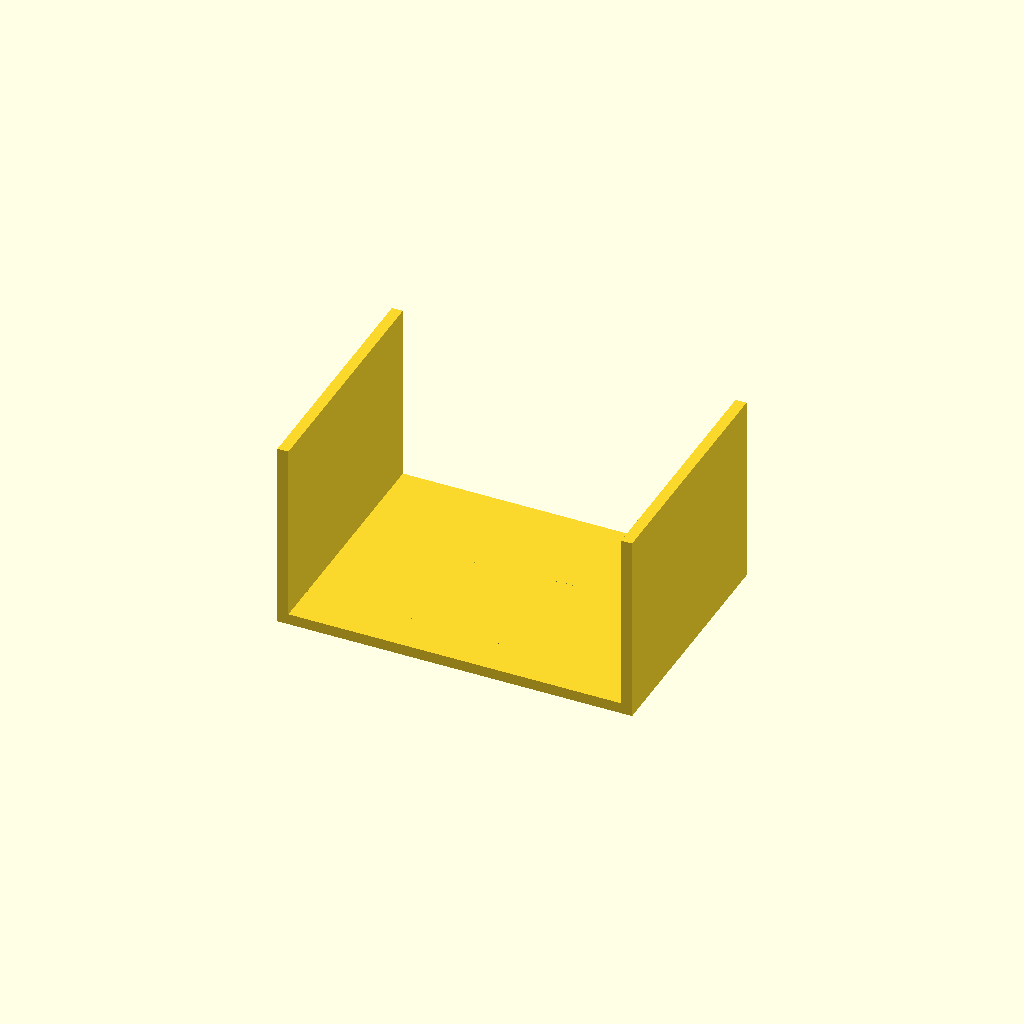
Cell 1: the model at its default parameters.
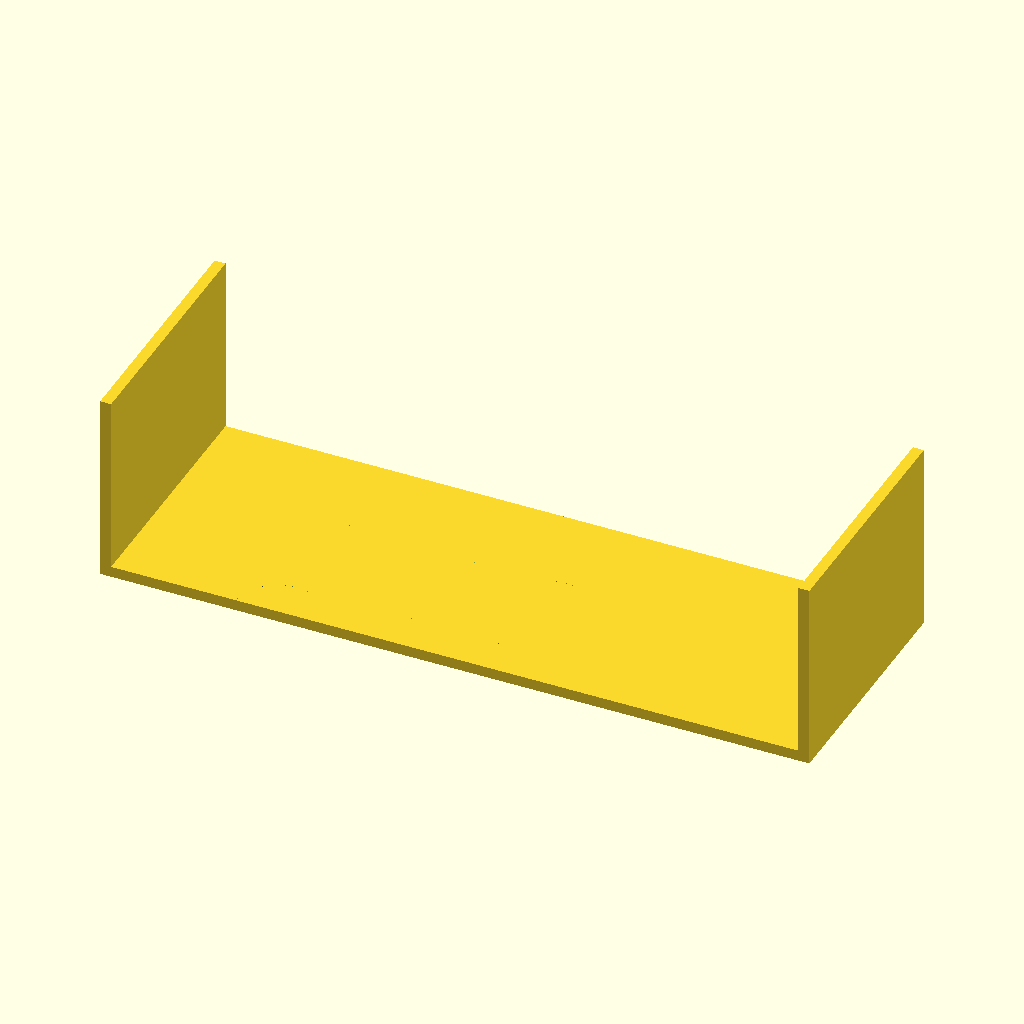
Cell 2: plate_x = 260 (everything else at default).
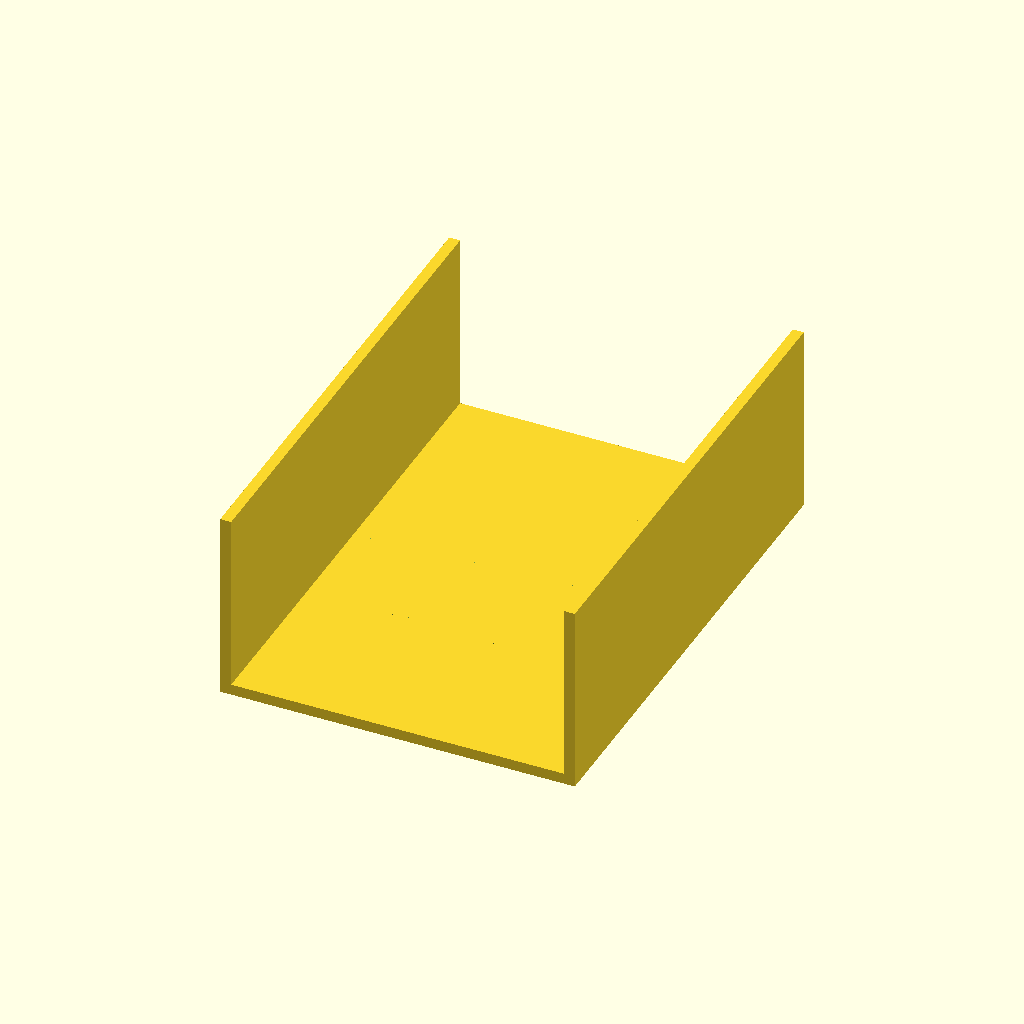
Cell 3 — plate_y set to 180, the other parameters unchanged.
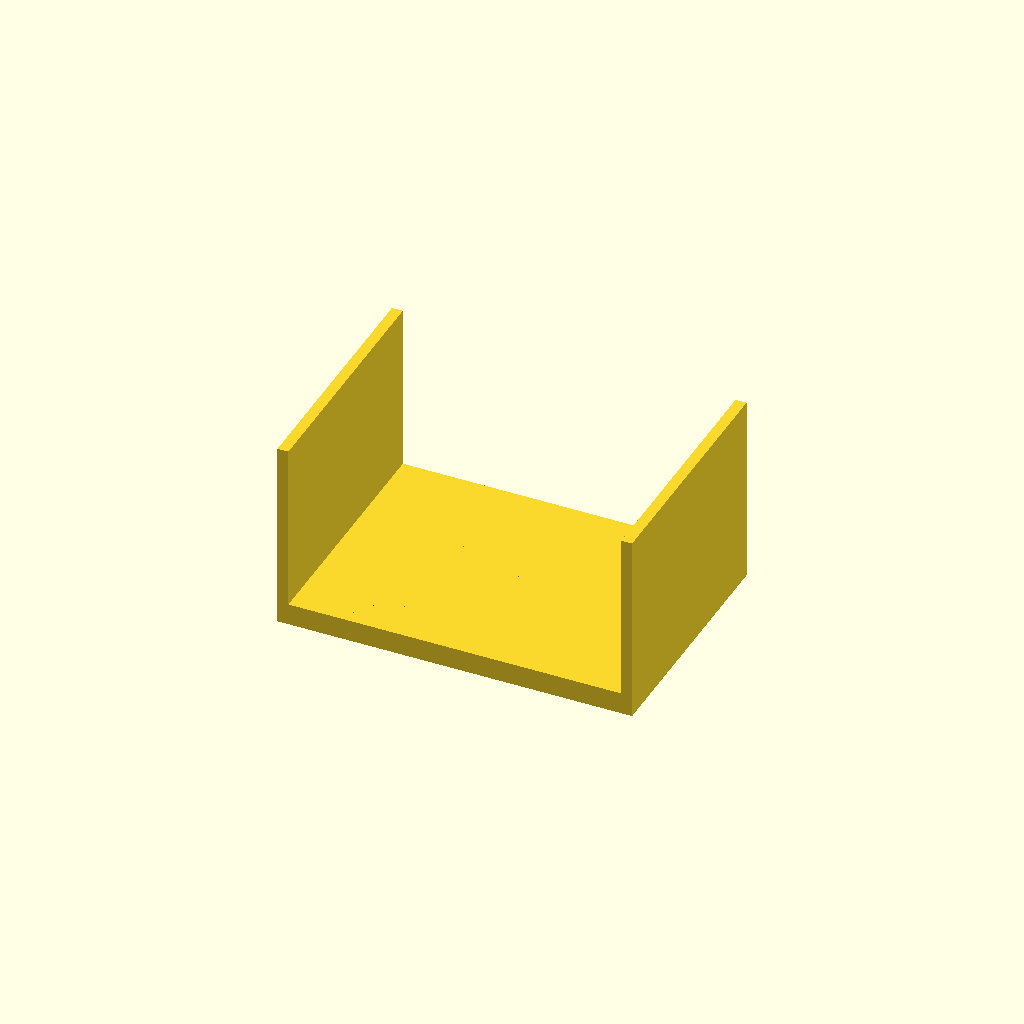
Cell 4 — plate_t set to 8, the other parameters unchanged.
One fixed orthographic camera (rotation 55°, 0°, 25°; colour scheme Cornfield) for every cell.
OpenSCAD source file bench/results/gpu-v9-g0/code/scadcoder-v9/conical_rack_50ml_s5_a2.scad:
// Rack for six 50 mL conical (Falcon-type) tubes
// Print orientation: flat plate on bed, walls rising above it.
// After printing, flip the part so the walls stand on the bed and the
// tube holes face upward.
//
// Units: mm. $fn = 64 for round holes.

// ---------------- Parameters ----------------
plate_x      = 130;   // plate length along X
plate_y      = 90;    // plate width along Y
plate_t      = 4;     // plate thickness (z = 0 to 4)

hole_d       = 30.5;  // through-hole diameter
hole_count   = 6;     // number of tube holes
hole_pitch   = 40;    // centre-to-centre spacing (both X and Y)
hole_start_x = -65;   // first hole X (3 holes over 130 mm)
hole_start_y = -45;   // first hole Y (2 rows along Y)

wall_t       = 4;     // wall thickness (Y)
wall_h       = 70;    // wall height from bed (z = 0 to 70)

eps          = 0.5;   // cutter overshoot past faces

$fn = 64;

// ---------------- Model ----------------
union() {
    // Flat base plate
    translate([-plate_x/2, -plate_y/2, 0])
        cube([plate_x, plate_y, plate_t]);

    // Two solid walls along the long edges (flush with plate's long edge)
    for (sx = [-1, 1])
        translate([sx > 0 ? plate_x/2 - wall_t : -plate_x/2,
                   -plate_y/2, 0])
            cube([wall_t, plate_y, wall_h]);
}

// ---------------- Tube holes ----------------
// Drilled while in print orientation; after flipping they face upward.
difference() {
    // (Copy of the rack body to keep a clean module structure)
    union() {
        translate([-plate_x/2, -plate_y/2, 0])
            cube([plate_x, plate_y, plate_t]);
        for (sx = [-1, 1])
            translate([sx > 0 ? plate_x/2 - wall_t : -plate_x/2,
                       -plate_y/2, 0])
                cube([wall_t, plate_y, wall_h]);
    }

    for (i = [0 : hole_count - 1]) {
        x = hole_start_x + i % 3 * hole_pitch;
        y = hole_start_y + floor(i / 3) * hole_pitch;
        translate([x, y, -eps])
            cylinder(d = hole_d, h = plate_t + 2*eps);
    }
}
Parameter table extracted from the source (name, type, default, range or options):
plate_x: number, default 130
plate_y: number, default 90
plate_t: number, default 4
hole_d: number, default 30.5
hole_count: number, default 6
hole_pitch: number, default 40
hole_start_x: number, default -65
hole_start_y: number, default -45
wall_t: number, default 4
wall_h: number, default 70
eps: number, default 0.5
